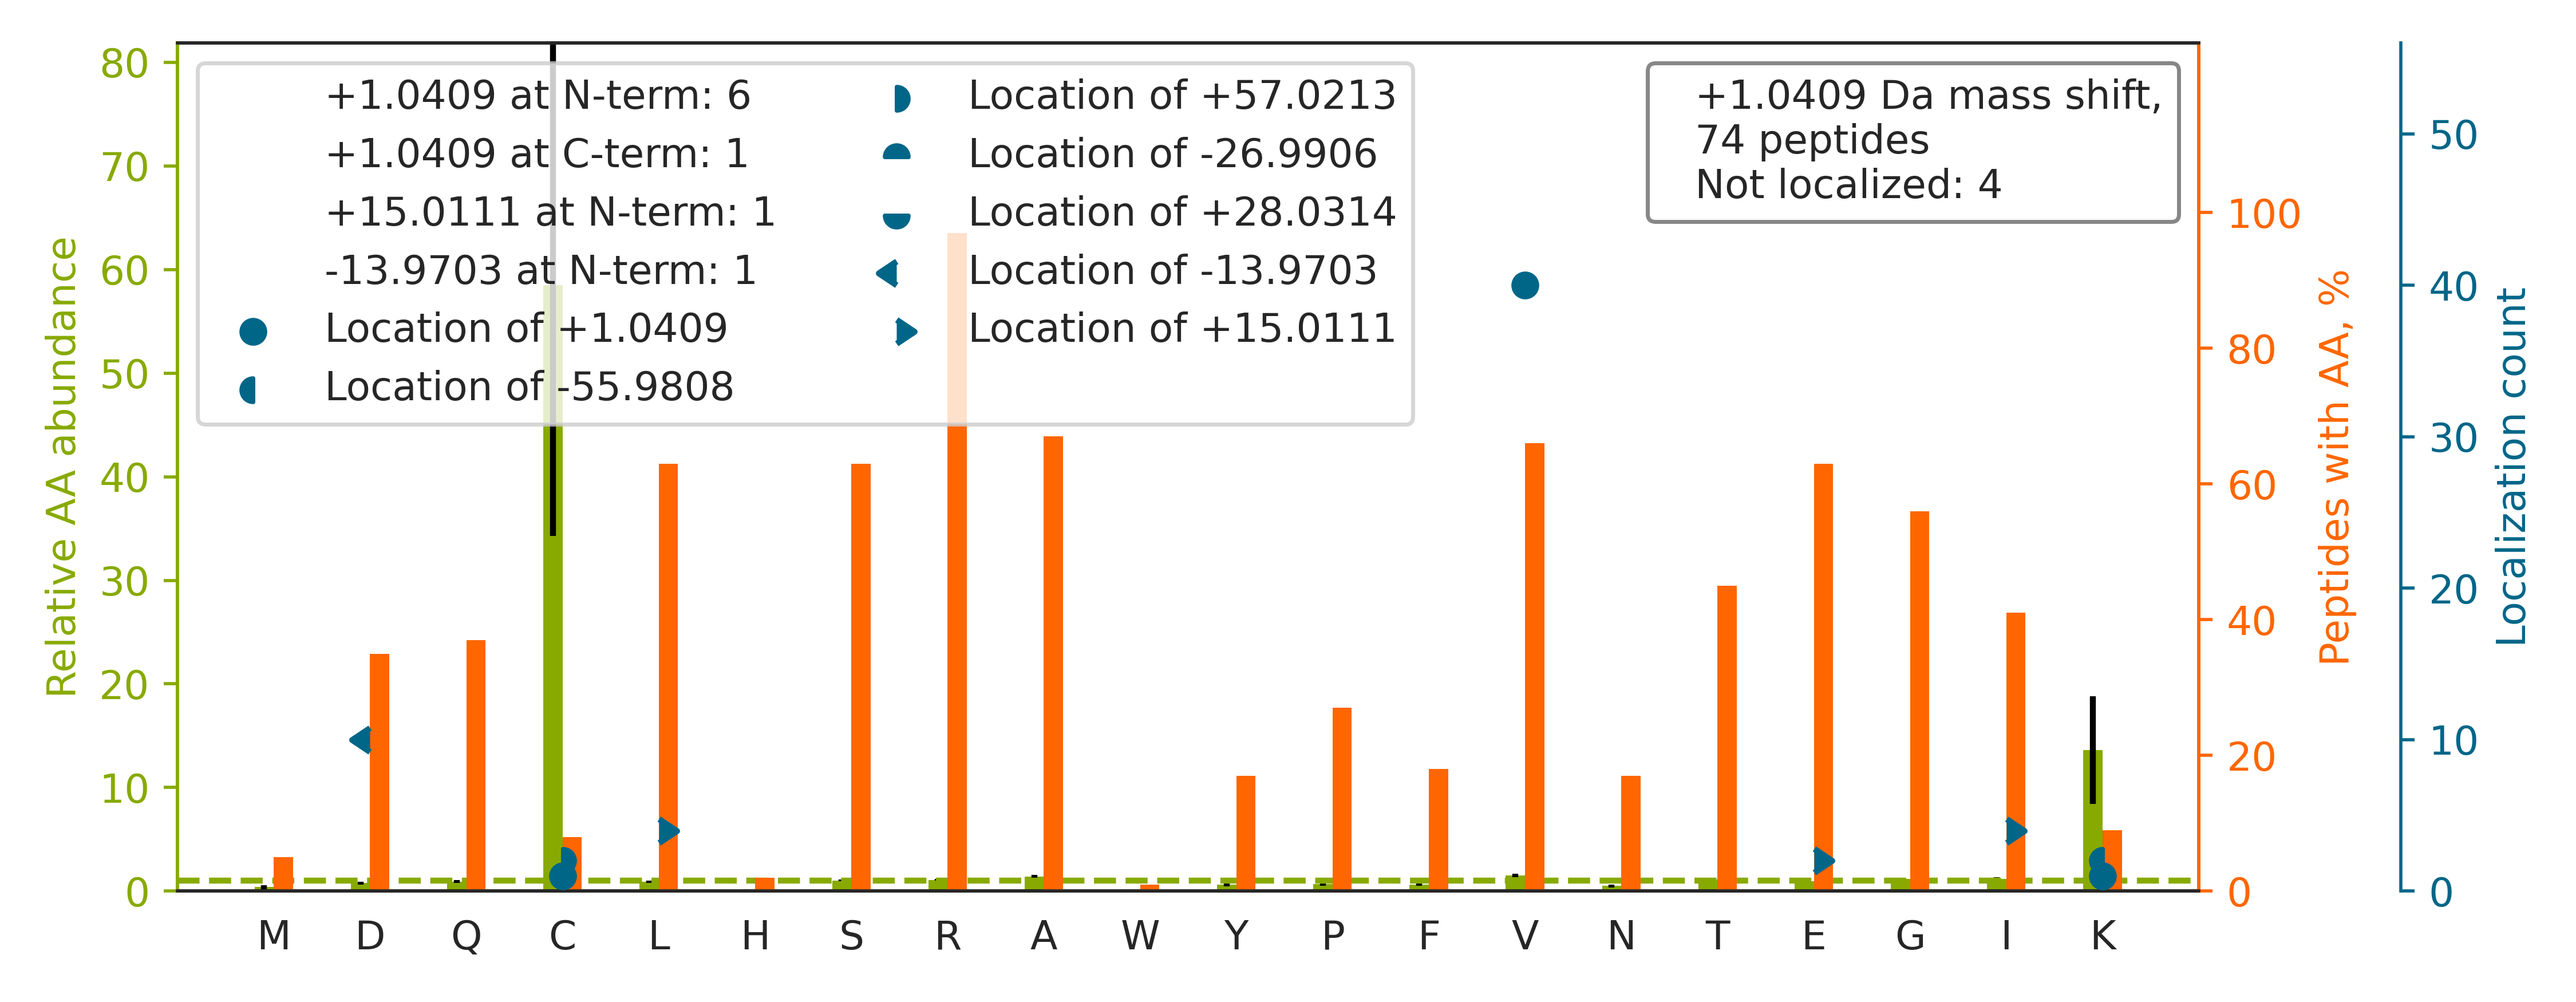

Values plotted in this chart, from the file beside it:
top isoform	localization score	spectrum
-.VNPTVFFD[-14]I[+15]AVDGEPLGR.V	0.79	Exp1_Rep1_Frac6.34798.34798.3
R.GDIIGV[+1]QGNPGKTK.K	0.9356	Exp1_Rep1_Frac5.20063.20063.2
K.D[-14]I[+15]TAALAAER.K	1	Exp1_Rep1_Frac4.22827.22827.2
K.ADV[+1]LFIAPR.E	0.9184	Exp1_Rep1_Frac7.27836.27836.2
R.TFV[+1]LEVMGR.H	0.7776	Exp1_Rep1_Frac7.29323.29323.2
K.ALAAGGVGSIV[+1]R.V	0.9616	Exp1_Rep1_Frac7.20658.20658.2
R.ALYEAGER.R		Exp1_Rep1_Frac2.13740.13740.2
R.SSAQDPQAV[+1]LGALGR.A	0.9999	Exp1_Rep1_Frac5.25321.25321.2
K.ETITESAGR.Q		Exp1_Rep1_Frac1.10707.10707.2
K.GFNSV[+1]ATAR.I	1.0	Exp1_Rep1_Frac6.12740.12740.2
K.SSAEV[+1]IAQAR.K	1.0	Exp1_Rep1_Frac2.13333.13333.2
K.VFASLPQV[+1]ER.G	0.3739	Exp1_Rep1_Frac6.26047.26047.2
R.EQSEGV[+1]GAR.V	1.0	Exp1_Rep1_Frac2.6410.6410.2
K.EDSIENV[+1]R.E	0.9498	Exp1_Rep1_Frac1.13445.13445.2
K.LLYDLAD[-14]QL[+15]HAAVGASR.A	0.7486	Exp1_Rep1_Frac8.32297.32297.3
K.V[+1]GAAEIISR.I	1.0	Exp1_Rep1_Frac4.19005.19005.2
R.LAAIAESGV[+1]ER.Q	1.0	Exp1_Rep1_Frac4.22039.22039.3
K.AVTEV[+1]LAR.T	0.9168	Exp1_Rep1_Frac4.18468.18468.2
R.SQIYGSR.Q		Exp1_Rep1_Frac4.9437.9437.2
R.VV[+1]GSEYTR.A	0.4284	Exp1_Rep1_Frac3.13241.13241.2
R.GTV[+1]VTGTLER.G	0.189	Exp1_Rep1_Frac5.15054.15054.2
R.V[+1]LSEDAIR.T	0.9562	Exp1_Rep1_Frac3.19395.19395.2
R.GEEILSGAQR.I		Exp1_Rep1_Frac1.16274.16274.2
R.LLQTGQER.A		Exp1_Rep1_Frac4.14378.14378.2
R.VQVV[+1]GTYR.C	0.7502	Exp1_Rep1_Frac6.15840.15840.2
R.DDMIFEDCGDVPSEPKER.G		Exp1_Rep1_Frac1.28874.28874.3
K.V[+1]VVSGGR.G	0.7579	Exp1_Rep1_Frac5.9125.9125.2
K.QGV[+1]LTHGR.V	1.0	Exp1_Rep1_Frac5.5874.5874.2
R.VQIQESV[+1]R.G	0.9987	Exp1_Rep1_Frac4.14878.14878.2
R.QEMQEV[+1]QSSR.S	1.0	Exp1_Rep1_Frac1.12237.12237.2
K.GYASGV[+1]ER.T	1.0	Exp1_Rep1_Frac2.9233.9233.2
R.SLLLSV[+1]NAR.G	1.0	Exp1_Rep1_Frac8.22364.22364.2
R.LEAAYL[+15]D[-14]LQR.I	0.7449	Exp1_Rep1_Frac4.27870.27870.2
K.DPSSGQEVATPPVPQLQVC[+57]EPK[-56]ER.T	0.9183	Exp1_Rep1_Frac4.28513.28513.3
K.GSLV[+1]APDR.L	1.0	Exp1_Rep1_Frac3.13194.13194.2
K.EEITGTLR.K		Exp1_Rep1_Frac1.16674.16674.2
K.ALENSNYGV[+1]R.V	1.0	Exp1_Rep1_Frac3.14942.14942.2
R.SGLIFYR.K		Exp1_Rep1_Frac8.22219.22219.2
R.NPAMYSEEAR.L		Exp1_Rep1_Frac2.13573.13573.2
R.LTDEQVALV[+1]R.R	0.9977	Exp1_Rep1_Frac4.23146.23146.2
K.FLEGTSC[+57]IAGVFVDATK[-56]ER.L	0.9122	Exp1_Rep1_Frac7.32739.32739.3
R.SLQTLALETEWELR.Q		Exp1_Rep1_Frac5.32652.32652.3
R.V[+1]LESLDR.S	1.0	Exp1_Rep1_Frac3.20932.20932.2
K.SLSVATV[+1]TR.S	0.9996	Exp1_Rep1_Frac6.16853.16853.2
R.ALGLTANAR.S		Exp1_Rep1_Frac7.15001.15001.2
K.GAV[+1]ITQIR.L	1.0	Exp1_Rep1_Frac6.15979.15979.2
R.TIIIE[+15]D[-14]NR.S	0.004523	Exp1_Rep1_Frac3.19001.19001.2
R.NSSILPR.R		Exp1_Rep1_Frac5.13332.13332.2
K.LAADDFR.I		Exp1_Rep1_Frac5.17464.17464.2
K.SD[-14]ASPSSI[+15]R.S	1.0	Exp1_Rep1_Frac1.9398.9398.2
K.QAGPASV[+1]PLR.T	1.0	Exp1_Rep1_Frac5.14155.14155.2
R.ELV[+1]SGGR.S	1.0	Exp1_Rep1_Frac1.10808.10808.2
R.DLADV[+1]AAR.E	0.8871	Exp1_Rep1_Frac1.17404.17404.2
K.ELPTVV[+1]FR.A	0.7755	Exp1_Rep1_Frac6.26461.26461.2
K.ELATLQR.Q		Exp1_Rep1_Frac4.15266.15266.2
R.V[+1]IGTAVAR.Y	0.8353	Exp1_Rep1_Frac6.14381.14381.2
K.AFEPATGR.V		Exp1_Rep1_Frac4.12931.12931.2
R.STGVVNIPAAECLDEYEDDEAGQKER.K		Exp1_Rep1_Frac2.30602.30602.3
K.VSAQEV[+1]R.K	0.8485	Exp1_Rep1_Frac1.9583.9583.2
R.I[+15]QD[-14]AGPASR.D	1.0	Exp1_Rep1_Frac3.10849.10849.2
... 14 more rows
